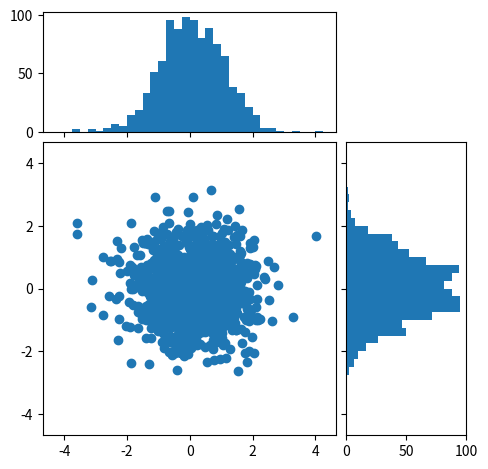

Recreate this plot in Python.
%matplotlib inline

import numpy as np
import matplotlib.pyplot as plt
from mpl_toolkits.axes_grid1 import make_axes_locatable

# Fixing random state for reproducibility
np.random.seed(19680801)


# the random data
x = np.random.randn(1000)
y = np.random.randn(1000)


fig, axScatter = plt.subplots(figsize=(5.5, 5.5))

# the scatter plot:
axScatter.scatter(x, y)
axScatter.set_aspect(1.)

# create new axes on the right and on the top of the current axes
# The first argument of the new_vertical(new_horizontal) method is
# the height (width) of the axes to be created in inches.
divider = make_axes_locatable(axScatter)
axHistx = divider.append_axes("top", 1.2, pad=0.1, sharex=axScatter)
axHisty = divider.append_axes("right", 1.2, pad=0.1, sharey=axScatter)

# make some labels invisible
plt.setp(axHistx.get_xticklabels() + axHisty.get_yticklabels(),
         visible=False)

# now determine nice limits by hand:
binwidth = 0.25
xymax = max(np.max(np.abs(x)), np.max(np.abs(y)))
lim = (int(xymax/binwidth) + 1)*binwidth

bins = np.arange(-lim, lim + binwidth, binwidth)
axHistx.hist(x, bins=bins)
axHisty.hist(y, bins=bins, orientation='horizontal')

# the xaxis of axHistx and yaxis of axHisty are shared with axScatter,
# thus there is no need to manually adjust the xlim and ylim of these
# axis.

#axHistx.axis["bottom"].major_ticklabels.set_visible(False)
for tl in axHistx.get_xticklabels():
    tl.set_visible(False)
axHistx.set_yticks([0, 50, 100])

#axHisty.axis["left"].major_ticklabels.set_visible(False)
for tl in axHisty.get_yticklabels():
    tl.set_visible(False)
axHisty.set_xticks([0, 50, 100])

plt.draw()
plt.show()